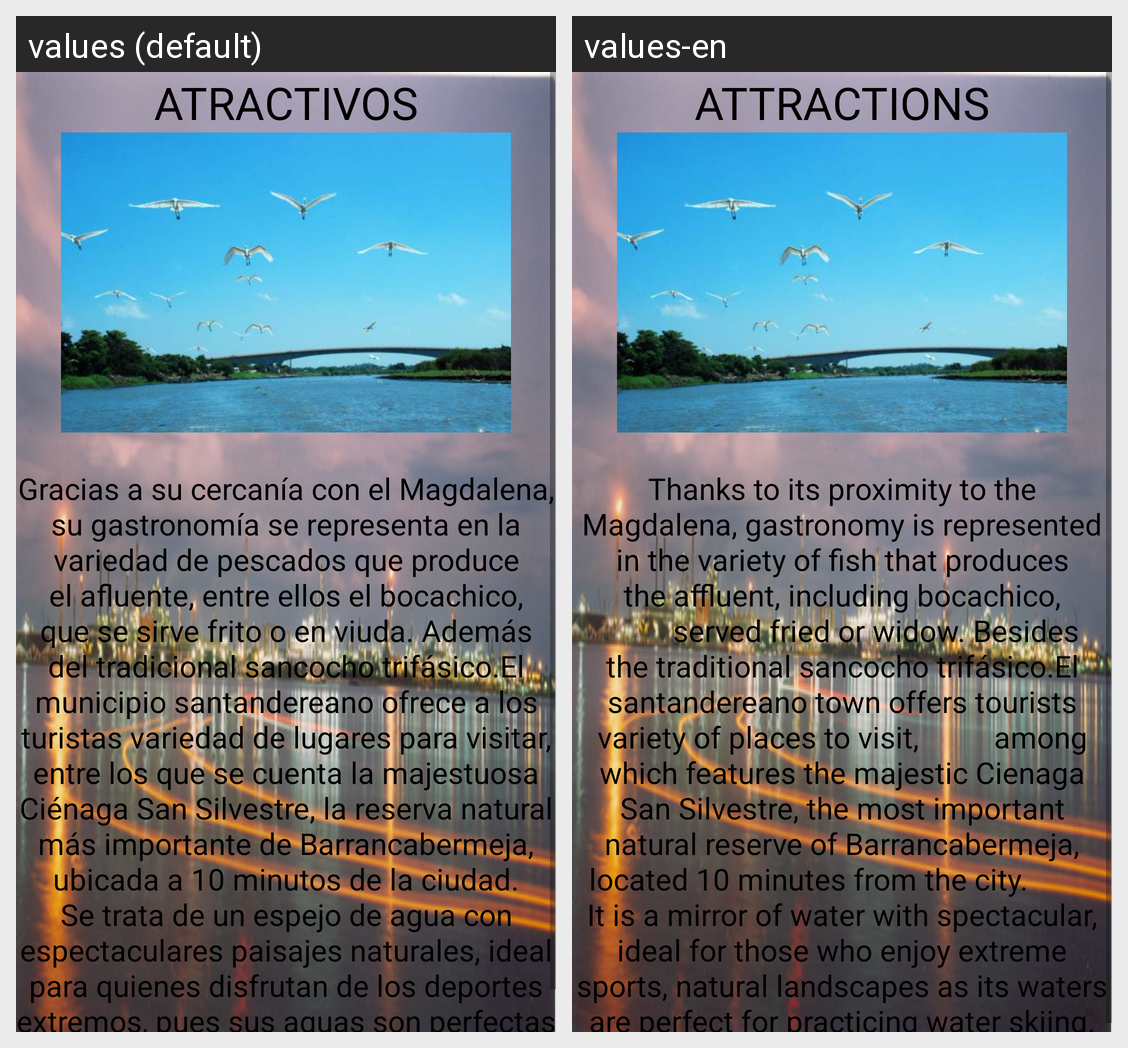

Locale-by-locale string values for the Android screen shown in this grid:
Android screen res/layout/fragment_publi.xml rendered under 2 locales, left to right: values (default), values-en. Device: Nexus 5 (rendered at 1080×1920; each locale shown at half size, 540×960, under a caption strip naming it); theme AppTheme.
Strings drawn on this screen, with the default value and each locale's value (text and hints the layout hard-codes, and strings that could not be matched under every locale, appear in the picture but are not listed):

publicidad
  values: ATRACTIVOS
  values-en: ATTRACTIONS

barrancainfo
  values: 
      Gracias a su cercanía con el Magdalena, su gastronomía se representa en la variedad de pescados que produce el afluente, entre ellos el bocachico, que se sirve frito o en viuda. Además del tradicional sancocho trifásico.El municipio santandereano ofrece a los turistas variedad de lugares para visitar, entre los que se cuenta la majestuosa Ciénaga San Silvestre, la reserva natural más importante …[clipped]
  values-en: 
      Thanks to its proximity to the Magdalena, gastronomy is represented in the variety of fish that produces the affluent, including bocachico,          served fried or widow. Besides the traditional sancocho trifásico.El santandereano town offers tourists variety of places to visit,          among which features the majestic Cienaga San Silvestre, the most important natural reserve of …[clipped]
